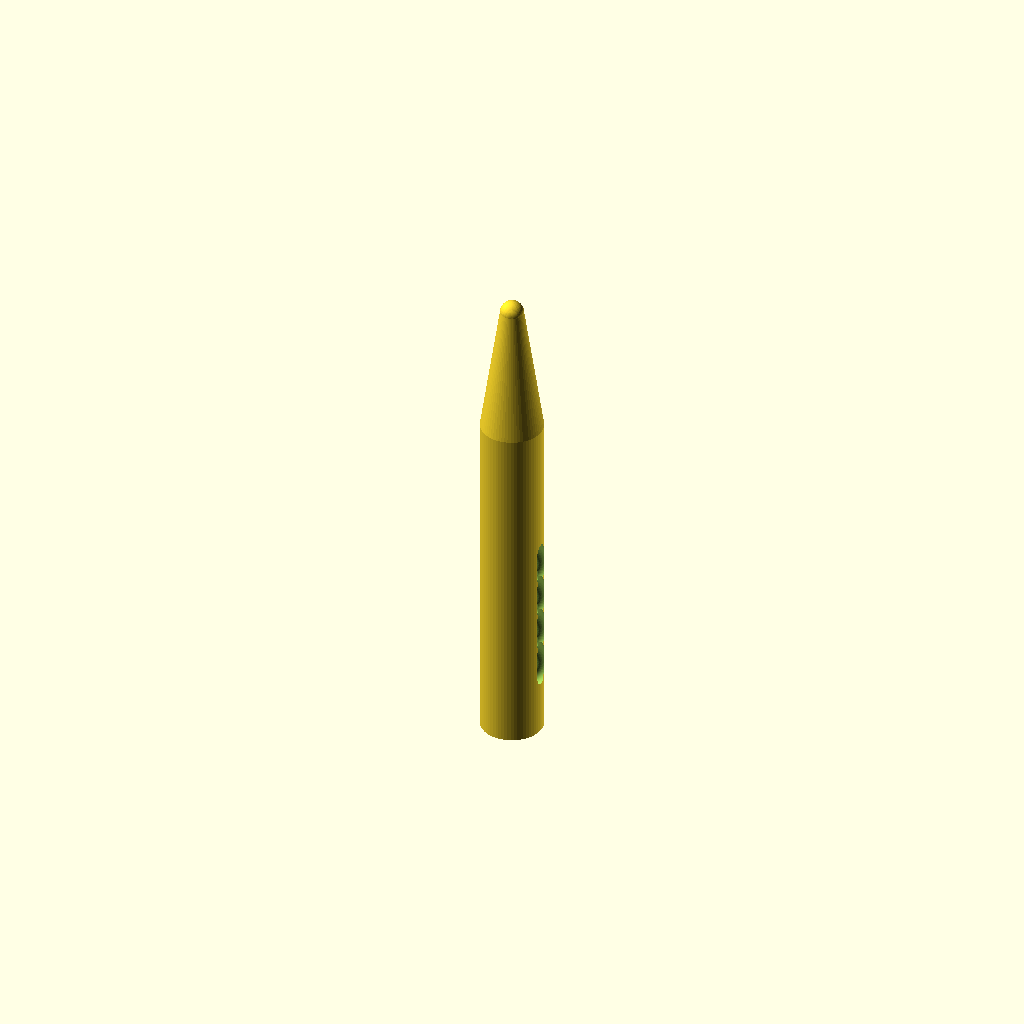
Cell 1: the model at its default parameters.
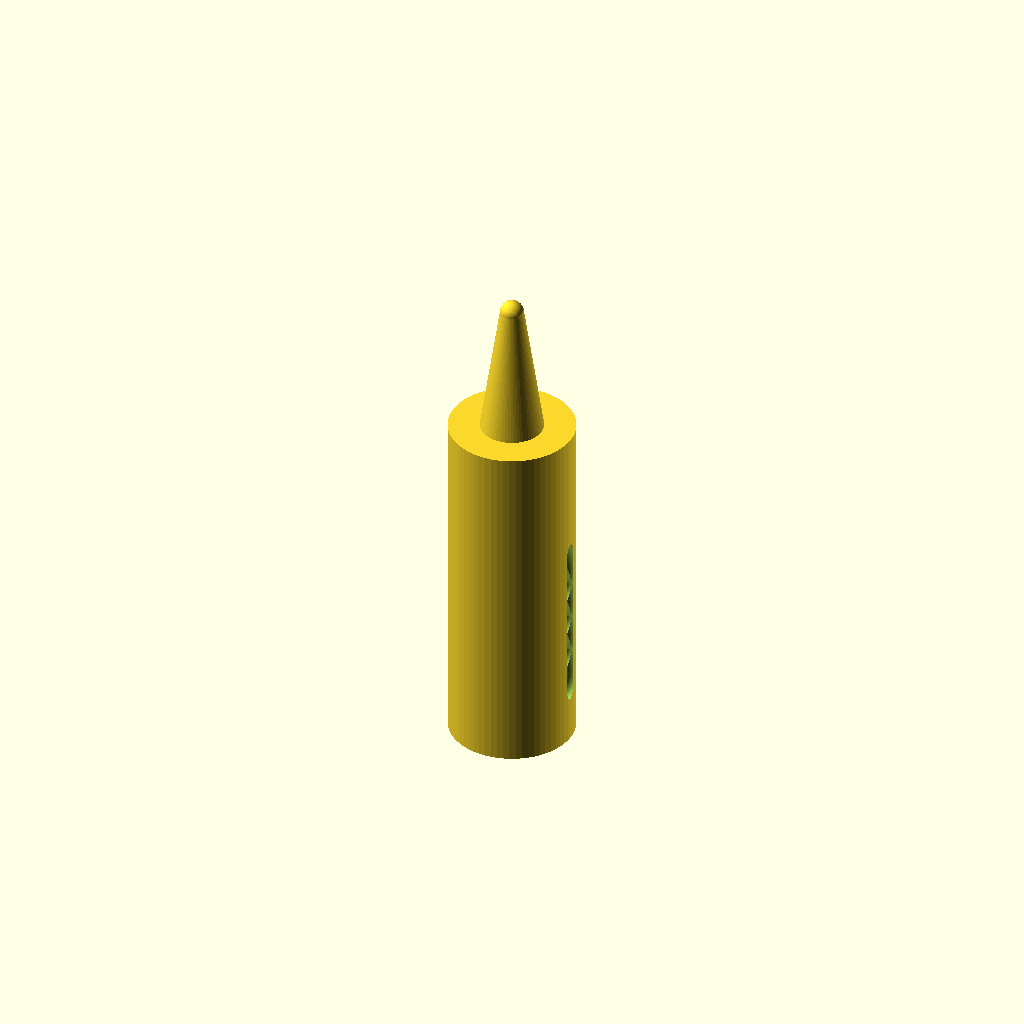
Cell 2: the same model with handle_diameter = 16.
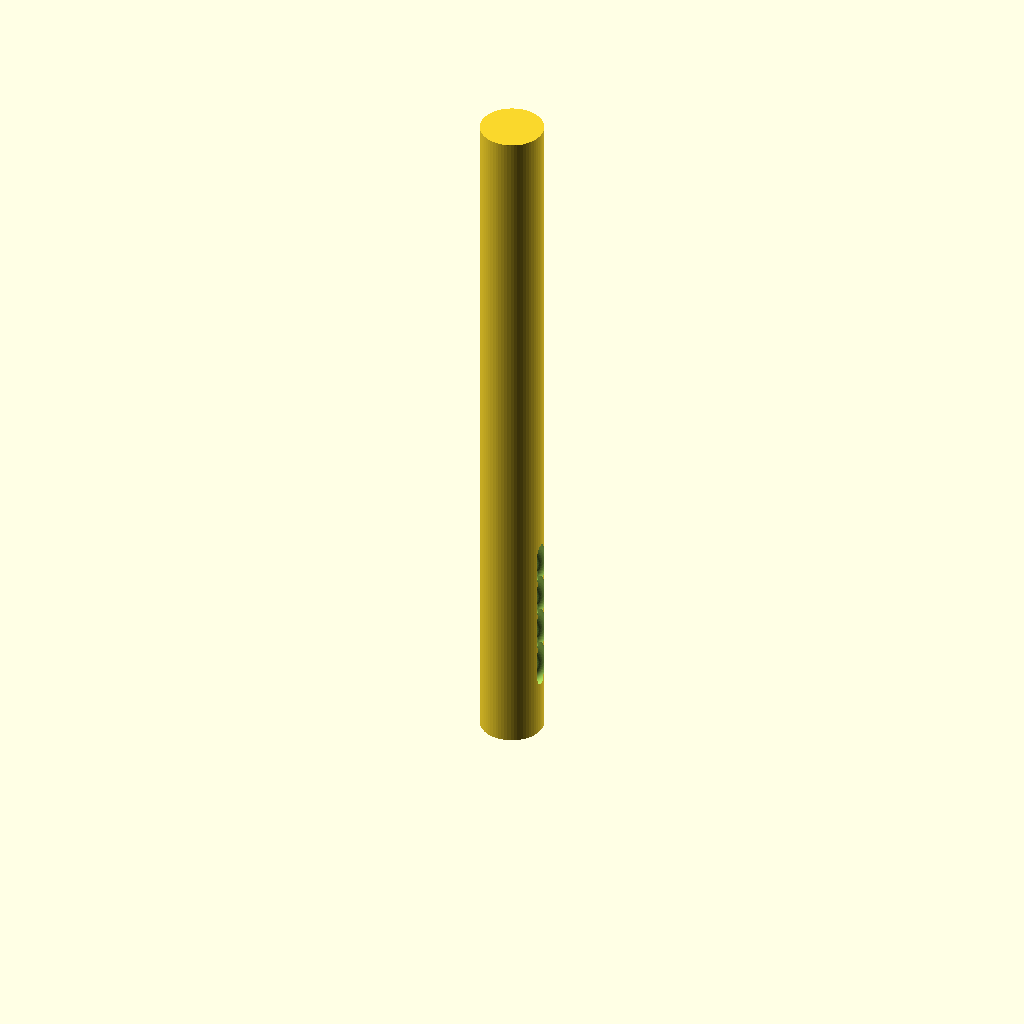
Cell 3: the same model with handle_height = 90.
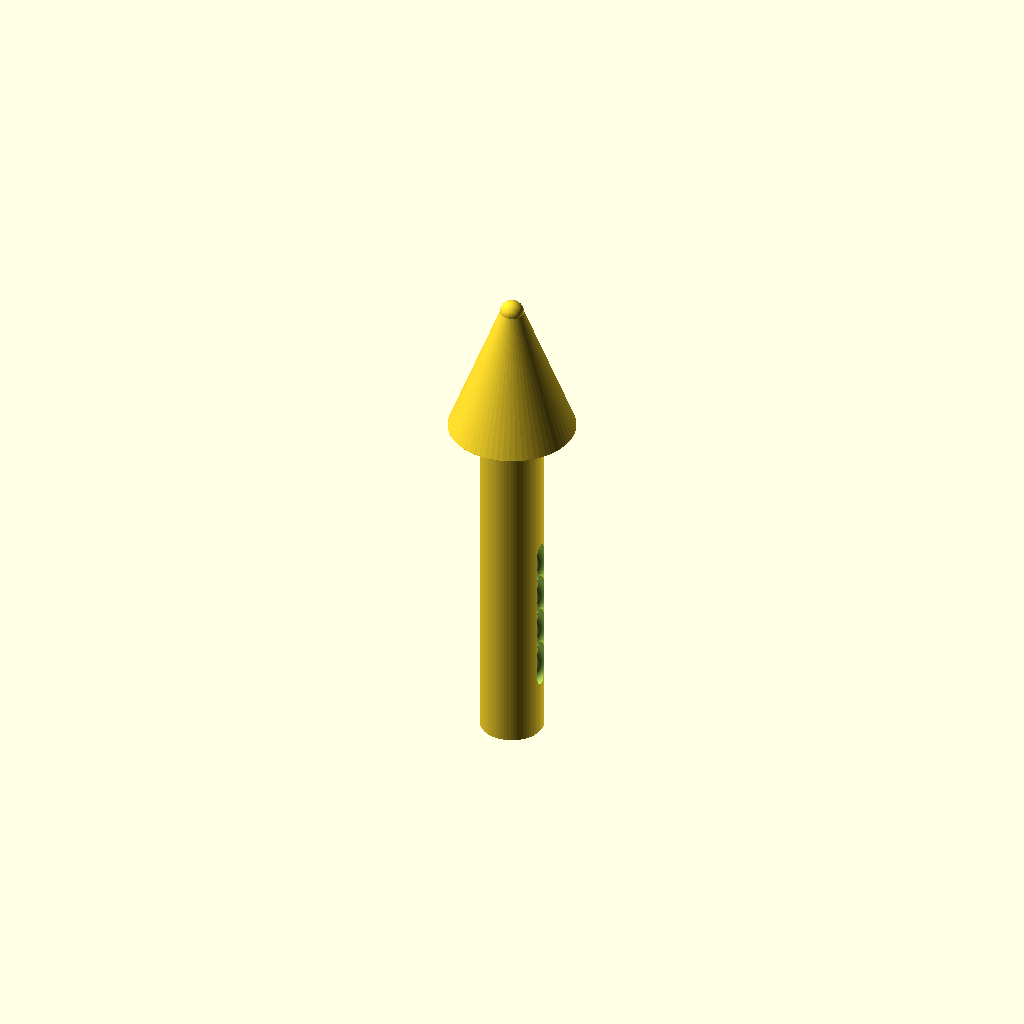
Cell 4: the same model with cone_base_diameter = 16.
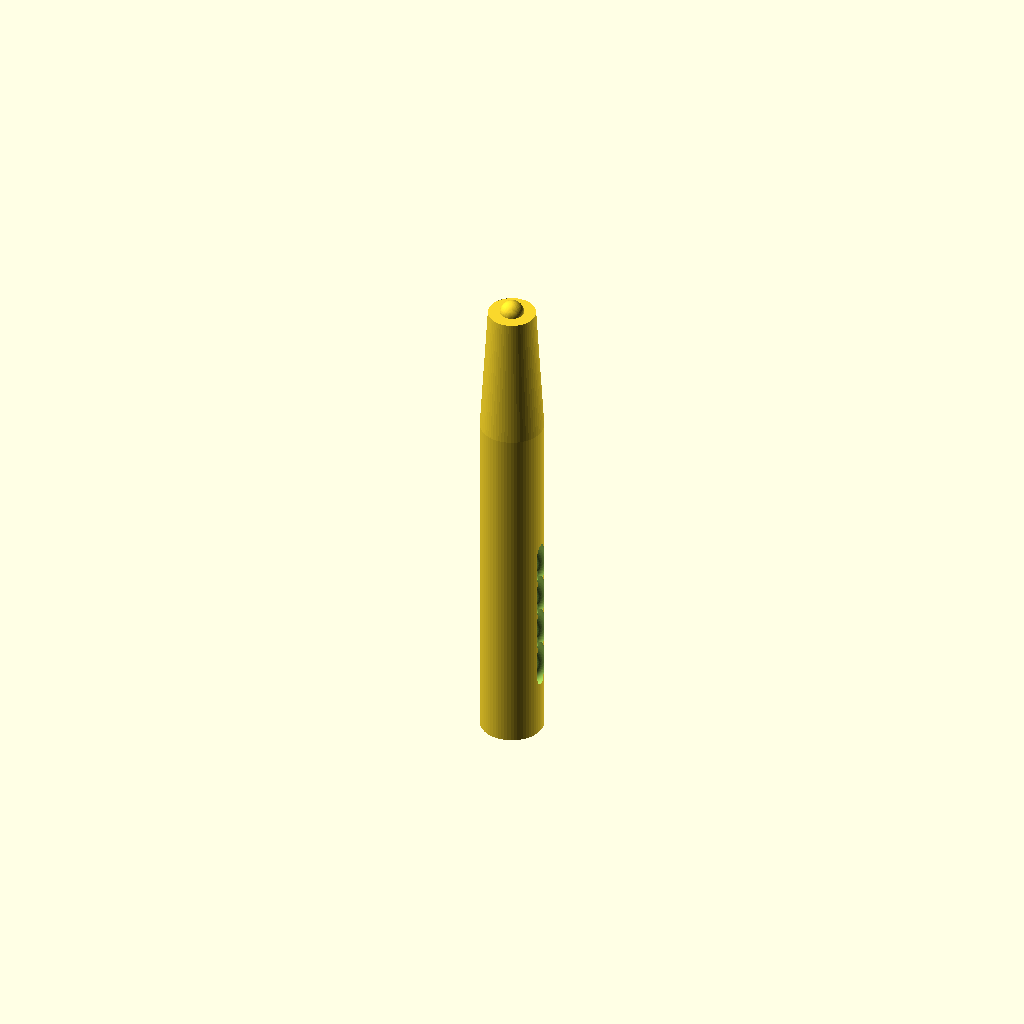
Cell 5: cone_tip_diameter = 6 (everything else at default).
One fixed orthographic camera (rotation 55°, 0°, 25°; colour scheme Cornfield) for every cell.
OpenSCAD source file bench/results/ow-gemma4-26b/code/hf.co_google_gemma-4-26B-A4B-it-qat-q4_0-gguf/micropestle_1p5ml_s0_a3.scad:
// Pestle for 1.5 mL Microcentrifuge Tube
// Corrected version: Fixed "11 separate bodies" and "empty" slices.
// The "empty" slices in the report indicated that the grooves were cutting 
// all the way through the center of the part, effectively hollowing it out 
// or creating disconnected shells. 
// The fix is to ensure the groove subtraction is a ring that does NOT 
// intersect the central axis of the cylinder.

// --- Dimensions (mm) ---
handle_diameter = 8;          // Diameter of the cylindrical handle
handle_height = 45;           // Height of the handle section
cone_base_diameter = 8;       // Diameter at the start of the taper (z=45)
cone_tip_diameter = 3;        // Diameter at the end of the taper (z=62)
cone_height = 62 - 45;        // Vertical height of the conical section
tip_diameter = 3;             // Diameter of the spherical tip
tip_center_z = 62;            // Z-coordinate of the sphere center

groove_width = 2;             // Width of each groove (Z direction)
groove_depth = 1;             // Depth of the cut into the handle
groove_centers_z = [10, 15, 20, 25]; // Z-positions for the centers of the grooves

// --- Resolution ---
$fn = 64;

// --- Main Construction ---
// We use a single difference() to ensure the part is a single manifold.
difference() {
    // --- THE SOLID OBJECT ---
    union() {
        // 1. Handle Section
        cylinder(d = handle_diameter, h = handle_height);

        // 2. Conical Taper
        // Using hull to create a smooth transition from handle to tip.
        // We extend the cylinder slightly into the handle to ensure no gap.
        hull() {
            // Base of cone (at z=45)
            translate([0, 0, handle_height - 0.01])
            cylinder(d = cone_base_diameter, h = 0.02);
            
            // Top of cone (at z=62)
            translate([0, 0, tip_center_z])
            cylinder(d = cone_tip_diameter, h = 0.01);
        }

        // 3. Rounded Tip
        // Placed at the very top to ensure it is part of the union.
        translate([0, 0, tip_center_z])
        sphere(d = tip_diameter);
    }

    // --- THE CUTOUTS (Grooves) ---
    // To prevent "empty" slices (hollowing the core), the subtraction 
    // must be a ring that only removes material from the outer edge.
    for (z_pos = groove_centers_z) {
        // We use a torus-like subtraction.
        // A torus is defined by major radius (R) and minor radius (r).
        // To make a groove 2mm wide (Z) and 1mm deep:
        // The "tube" of the torus will have a diameter of 2mm.
        // The center of that tube will be at a radius that cuts 1mm into the handle.
        
        translate([0, 0, z_pos])
        rotate([90, 0, 0])
        rotate_extrude(convexity = 10)
        translate([handle_diameter/2, 0, 0])
        // This creates a circle in the XZ plane, then rotates it around Z.
        // The circle's diameter is the groove width (2mm).
        // The circle's center is at handle_diameter/2.
        // To make it 1mm deep, the circle must reach from radius 3 to radius 4.
        // So the circle diameter is 2, and its center is at radius 3.5.
        // Wait, if handle_diameter is 8, radius is 4. 
        // To cut 1mm deep, the groove edge is at radius 3.
        // The groove center is at radius 3.5.
        // The groove width is 2mm (so radius of the cutting circle is 1mm).
        circle(d = groove_width); 
        // Note: The circle() in rotate_extrude creates a torus.
        // To ensure it cuts the outer surface, we must offset the circle.
        // Let's use a more explicit method: a large cylinder minus a smaller one.
    }
}

// RE-REVISED GROOVE LOGIC:
// The previous attempt at a torus was mathematically complex for OpenSCAD's circle.
// Let's use the most reliable method: Subtract a ring.
// A ring is: Large Cylinder (radius 4) MINUS Small Cylinder (radius 3).
// But we only want to subtract the part that is OUTSIDE the handle's core.
// Actually, the simplest way to make a groove is to subtract a cylinder 
// that is offset from the center.

// Let's rewrite the difference block to be absolutely certain.
// I will use the "Subtract a torus" method correctly.

// --- FINAL RE-WRITTEN STRUCTURE ---
// (The code below is the actual logic to be used)
/*
difference() {
    union() { ... solid ... }
    for (z_pos = groove_centers_z) {
        translate([0,0,z_pos])
        rotate([90,0,0])
        difference() {
            // The outer boundary of the groove (the handle surface)
            cylinder(d = handle_diameter + 2, h = groove_width + 0.1, center = true);
            // The inner boundary of the groove (the part we DON'T want to cut)
            // This must be large enough so we don't cut the center.
            // Handle radius is 4. Groove depth is 1. So inner radius is 3.
            cylinder(d = handle_diameter - 2, h = groove_width + 0.2, center = true);
        }
    }
}
*/

// Let's implement the logic above into the final file.
Customizer parameters (derived from the source; name, type, default, range or options):
handle_diameter: number, default 8
handle_height: number, default 45
cone_base_diameter: number, default 8
cone_tip_diameter: number, default 3
tip_diameter: number, default 3
tip_center_z: number, default 62
groove_width: number, default 2
groove_depth: number, default 1
groove_centers_z: vector, default [10, 15, 20, 25]
